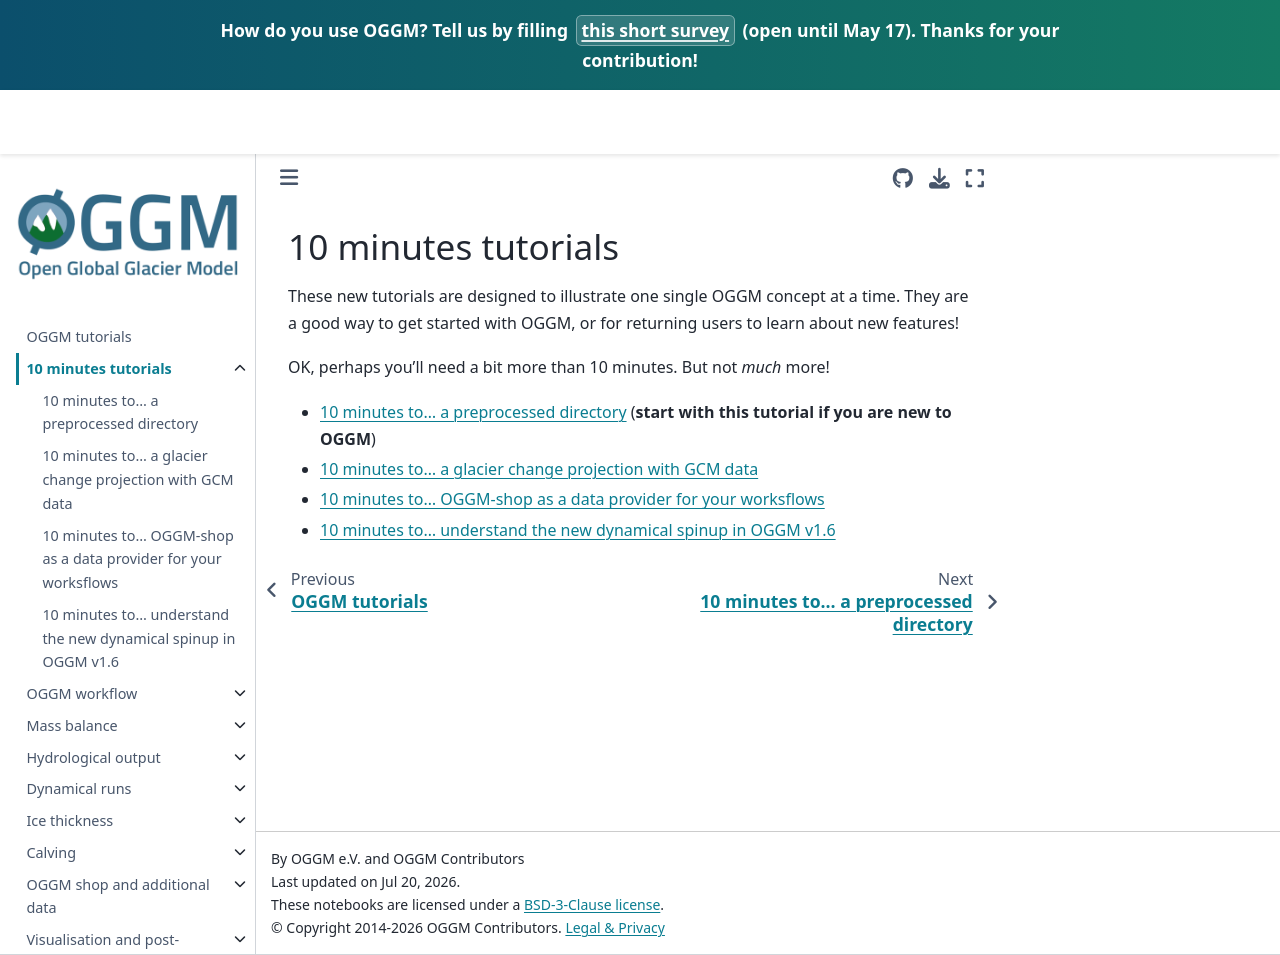

repository: OGGM/tutorials · page: master/book/10minutes.html · generator: jekyll

# 10 minutes tutorials

These new tutorials are designed to illustrate one single OGGM concept at a time. They are a good way to get started with OGGM, or for returning users to learn about new features!

OK, perhaps you'll need a bit more than 10 minutes. But not *much* more!

- [](../notebooks/10minutes/preprocessed_directories.ipynb) (**start with this tutorial if you are new to OGGM**)
- [](../notebooks/10minutes/run_with_gcm.ipynb)
- [](../notebooks/10minutes/machine_learning.ipynb)
- [](../notebooks/10minutes/dynamical_spinup.ipynb)
